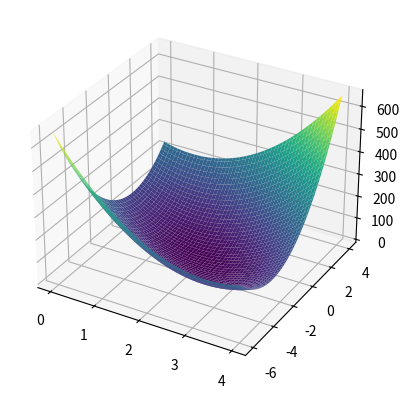

Generate this figure with matplotlib: (Note: this script raises an exception after producing the figure.)
from mpl_toolkits.mplot3d import axes3d
import matplotlib.pyplot as plt
import numpy as np
import random

x_data = np.array([1, 2, 3, 4, 5])
y_data = np.array([1, 3, 5, 7, 9])
# x_data = np.array((1, 4, 9, 12, 13))
# y_data = np.array((1, -8, -25, -30, -36))


def hypothesis(x, w, b):  # 실제 y값을 예측할 때 쓴다.
    return x*w + b


def calc_loss(x, y, w, b):
    return np.sum((y - (x*w + b))**2)


def differentiate(f, x):
    dx = 0.0001 * x                  # x에 0.0001을 곱해서 0에 가까운 값을 나타낸다.
    y_plus_dx = f(x+dx)              # f(x+dx)
    y = f(x)                         # f(x)
    gradient = (y_plus_dx - y) / dx  # f(x+dx) - f(x) / dx
    return gradient


def show_gradient_graph(x, y, *, bins = 100):
    fig, ax = plt.subplots(subplot_kw={"projection": "3d"})
    w_tile = np.linspace(0.0, 4.0, bins)
    b_tile = np.linspace(-6.0, 4.0, bins)
    loss_surface = np.zeros((bins, bins))
    for row, w in enumerate(w_tile):
        for col, b in enumerate(b_tile):
            loss_surface[row,col] = calc_loss(x, y, w, b) + 0.3*calc_loss(x,y,w,-2-b)
    w_tile = np.tile(w_tile, (bins, 1))
    b_tile = np.tile(b_tile, (bins, 1))
    b_tile = np.transpose(b_tile)
    ax.plot_surface(w_tile, b_tile, loss_surface, cmap='viridis')

    # a_tile = np.linspace(-10., 12., bins)
    # b = 1.0
    # error_tile = np.fromiter((calc_loss(x,y,a,b) for a in a_tile),float)
    
    plt.plot(a_tile, error_tile)
    plt.tight_layout()
    plt.show()

    


w = random.random()
b = random.random()
learning_rate = 0.001

show_gradient_graph(x_data, y_data)

for i in range(10001):
    if i % 1000 == 0:
        print(f'ephoc : {i}, loss : {calc_loss(x_data, y_data, w, b)}')
    w -= learning_rate * differentiate(lambda v: calc_loss(x_data, y_data, v, b), w)
    b -= learning_rate * differentiate(lambda v: calc_loss(x_data, y_data, w, v), b)

print(f"w : {w}, b : {b}")
print(f"x : 4, predict : {hypothesis(4, w, b)}")
